Dataset: data (GitHub, tejass2387/livertumordetection). Classes: no tumor, tumor.

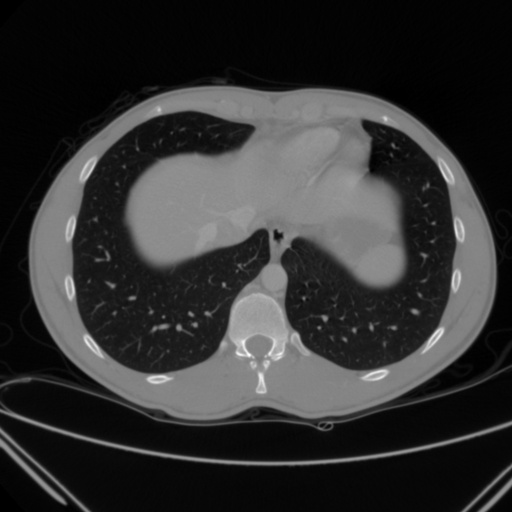
Label: no tumor

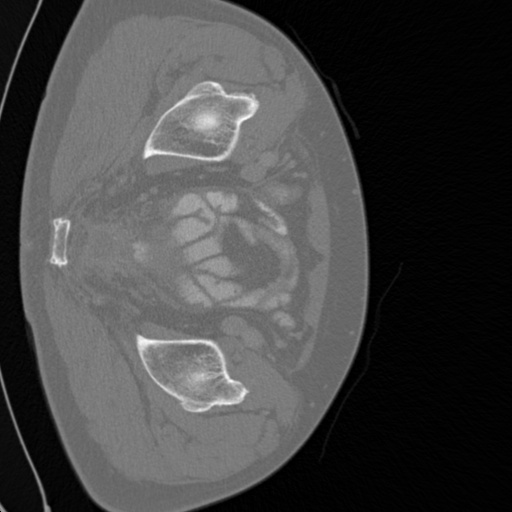
Label: tumor

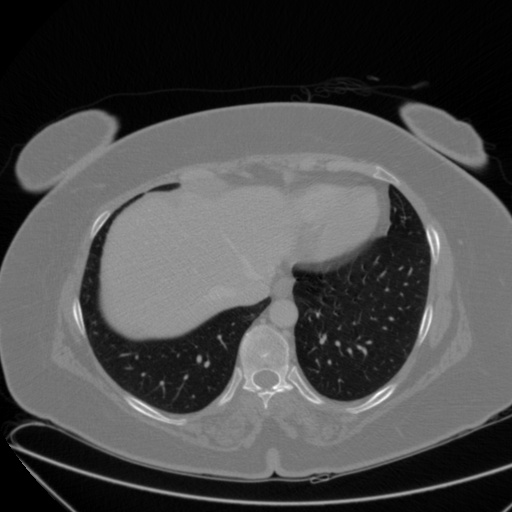
Label: no tumor

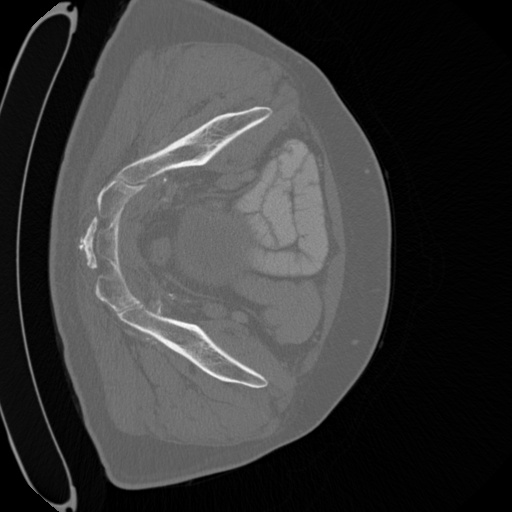
Label: tumor

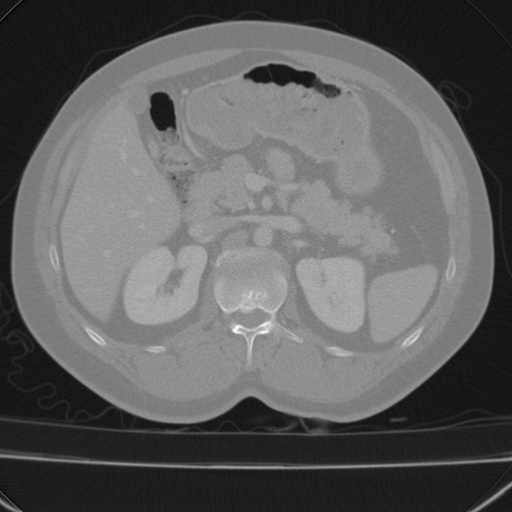
Label: no tumor

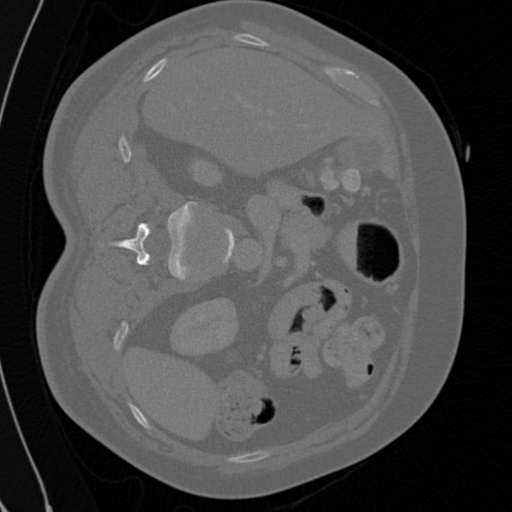
Label: tumor
